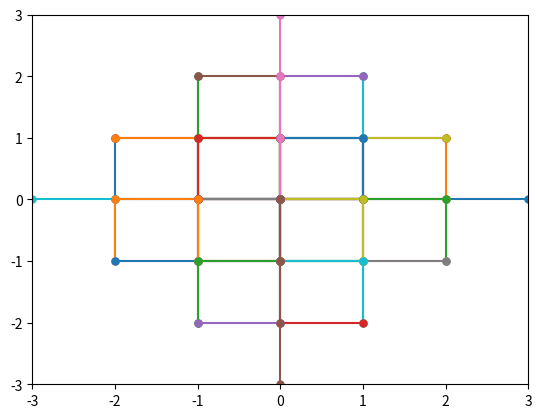

Write Python code to recreate this figure.
import numpy
import matplotlib.pyplot as plt
import matplotlib.ticker as ticker
import scipy

# Protein Monomer Class

class Node:
    def __init__(self, loc, pol, neigh, start):
        self.position = loc
        self.polarity = pol
        self.neighbors = neigh
        self.first = start

    def connect(self, node):
        self.neighbors.add(node)
        node.neighbors.add(self)

    def isConnected(self, node):
        return node in self.neighbors
    
    def samePolarity(self, node):
        return self.polarity == node.polarity

    def isStart(self):
        return self.first == 1

# sequences are bit strings
def setSequence(graph, seq):
    if len(graph) == len(seq):
        for i in range(len(graph)):
            if seq[i] == 0:
                graph[i].polarity = 'H'
            else:
                graph[i].polarity = 'P'
    else:
        print("Length mismatch")

# def findTopolNeighbors(graph):
#     visited = set()
#     m = 0
#     for i in range(len(graph)):
#         visited.add(graph[i])
#         for d in DIRECTIONS:  
#             nxt = add(tuple(graph[i].position), d)
#             for 

#Fix later, this looks terrible

def findTopologicalNeighbors(graph):
    visited = set()
    m = 0
    for i in range(len(graph)):
        visited.add(graph[i]) 
        for j in range(len(graph)):
            if graph[j] not in graph[i].neighbors:
                for d in DIRECTIONS:  
                    nxt = add(tuple(graph[i].position), d)
                    if graph[j].position == nxt and graph[j] not in visited:
                        if graph[j].polarity == graph[j].polarity:
                            if graph[i].polarity == 'H':
                                m += 1
    return m

                        

# Chain Generation

# Chain length
# Directions for a 2D square lattice
DIRECTIONS = [(1,0), (-1,0), (0,1), (0,-1)]

def add(a, b):
    return (a[0] + b[0], a[1] + b[1])


def enumerate_saws(n):
    """
    Generate all self-avoiding walks of length n on a 2D square lattice
    using depth-first search.
    """
    start = (0, 0)
    walk = [start]
    occupied = {start}


    def dfs():
        # If we've reached the desired chain length, yield the walk
        if len(walk) == n:
            yield walk   # return a copy
            return

        # Try extending in all directions
        for d in DIRECTIONS:
            nxt = add(walk[-1], d)

            # Self-avoidance check
            if nxt in occupied:
                continue

            # Extend the walk
            walk.append(nxt)
            occupied.add(nxt)

            # Recurse
            yield from dfs()

            # Backtrack
            walk.pop()
            occupied.remove(nxt)

    yield from dfs()

# Turn SAW into graph

def sawToGraph(saw):
    g = []
    i = 0
    for b in saw:
        if i == 0:
            g.append(Node(b, 'H', set(), 1))
        else:
            g.append(Node(b, 'H', set(), 0))
            g[i].connect(g[i-1])
        i += 1
    return g

     
g = []
for w in enumerate_saws(4):
    g.append(sawToGraph(w))

# ma = 0
# for i in g:
#     count = 1
#     print("neighbors: " + str(findTopologicalNeighbors(i)))
#     ma = max(ma, findTopologicalNeighbors(i))
#     for j in i:
#         print("node " + str(count) + " position: " + str(j.position))

# print(ma)

plt.figure()
for w in g:
    x_l = []
    y_l = []
    for n in w:
        x = list(n.position)[0]
        y = list(n.position)[1]
        x_l.append(x)
        y_l.append(y)
    plt.plot(x_l,y_l, marker='.',ms=10)
    ax = plt.gca()

    # Set major ticks every 1 unit
    # ax.xaxis.set_major_locator(ticker.MultipleLocator(1.0))
    # ax.yaxis.set_major_locator(ticker.MultipleLocator(1.0))
    # plt.grid(True)
    plt.xlim(-3,3)
    plt.ylim(-3,3)
    plt.show()

